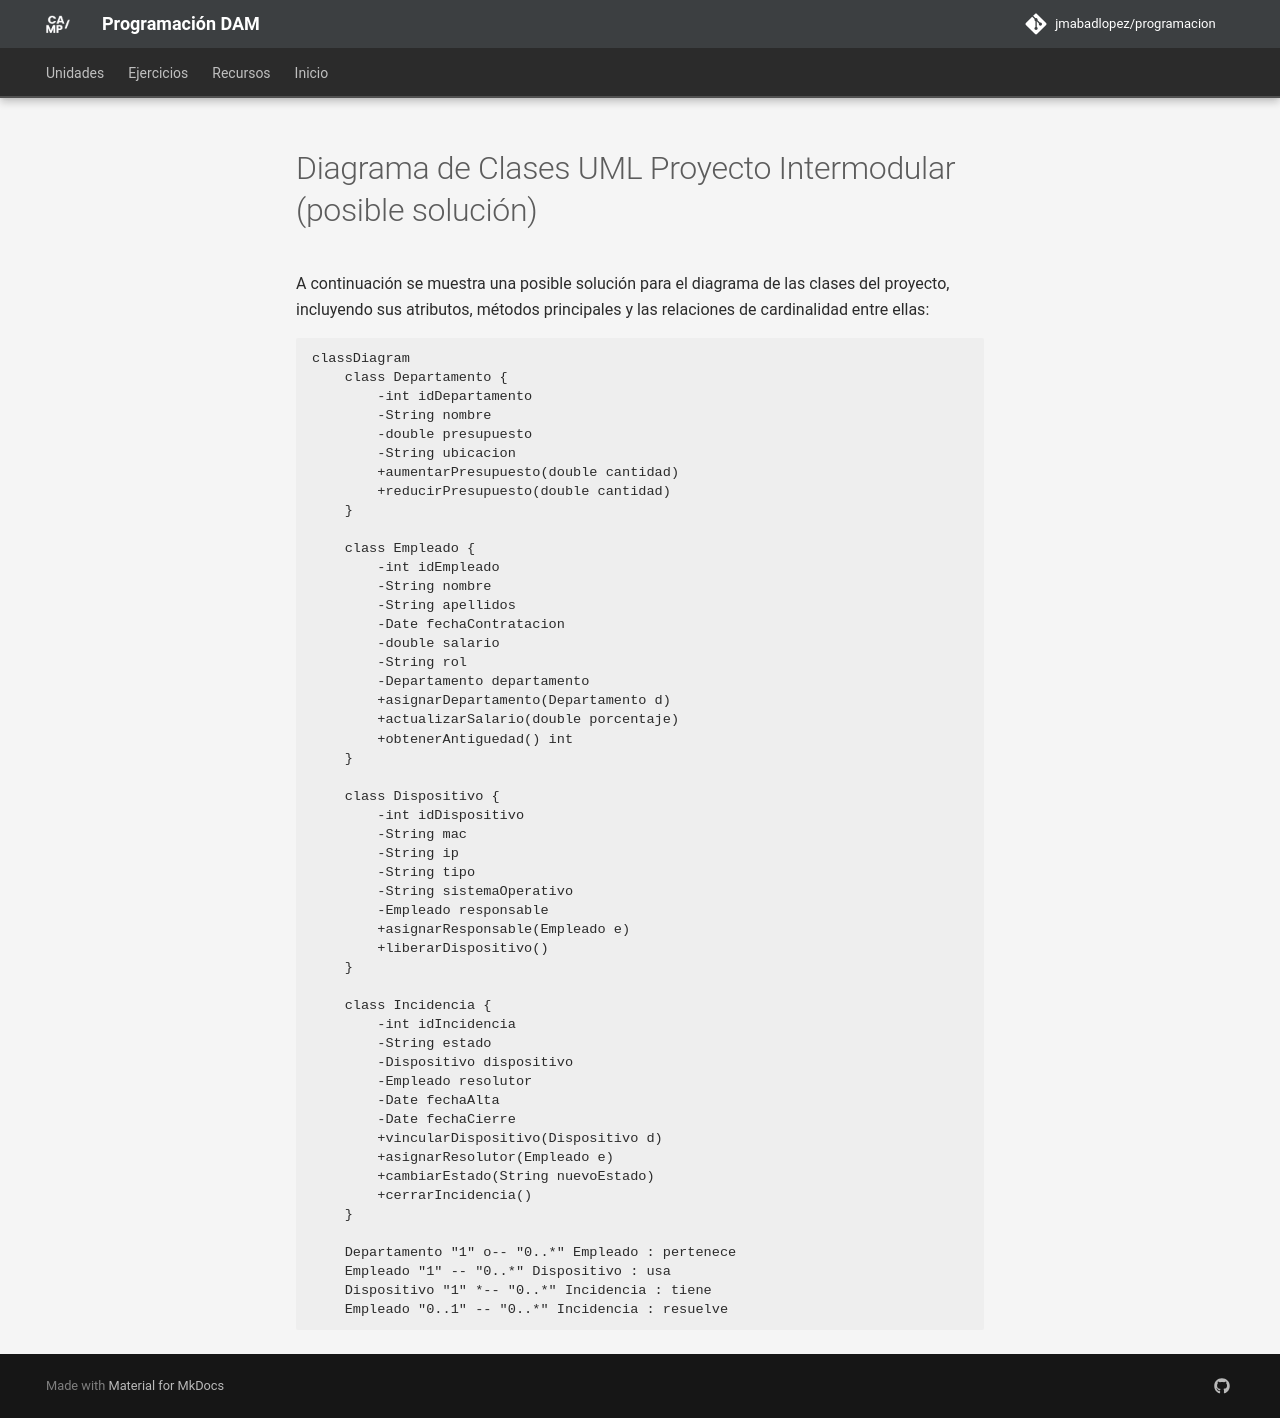

repository: JMAbadLopez/programacion · page: recursos/propuesta_proyecto/index.html · generator: mkdocs

# Diagrama de Clases UML Proyecto Intermodular (posible solución)

A continuación se muestra una posible solución para el diagrama de las clases del proyecto, incluyendo sus atributos, métodos principales y las relaciones de cardinalidad entre ellas:

```mermaid
classDiagram
    class Departamento {
        -int idDepartamento
        -String nombre
        -double presupuesto
        -String ubicacion
        +aumentarPresupuesto(double cantidad)
        +reducirPresupuesto(double cantidad)
    }

    class Empleado {
        -int idEmpleado
        -String nombre
        -String apellidos
        -Date fechaContratacion
        -double salario
        -String rol
        -Departamento departamento
        +asignarDepartamento(Departamento d)
        +actualizarSalario(double porcentaje)
        +obtenerAntiguedad() int
    }

    class Dispositivo {
        -int idDispositivo
        -String mac
        -String ip
        -String tipo
        -String sistemaOperativo
        -Empleado responsable
        +asignarResponsable(Empleado e)
        +liberarDispositivo()
    }

    class Incidencia {
        -int idIncidencia
        -String estado
        -Dispositivo dispositivo
        -Empleado resolutor
        -Date fechaAlta
        -Date fechaCierre
        +vincularDispositivo(Dispositivo d)
        +asignarResolutor(Empleado e)
        +cambiarEstado(String nuevoEstado)
        +cerrarIncidencia()
    }

    Departamento "1" o-- "0..*" Empleado : pertenece
    Empleado "1" -- "0..*" Dispositivo : usa
    Dispositivo "1" *-- "0..*" Incidencia : tiene
    Empleado "0..1" -- "0..*" Incidencia : resuelve
```
